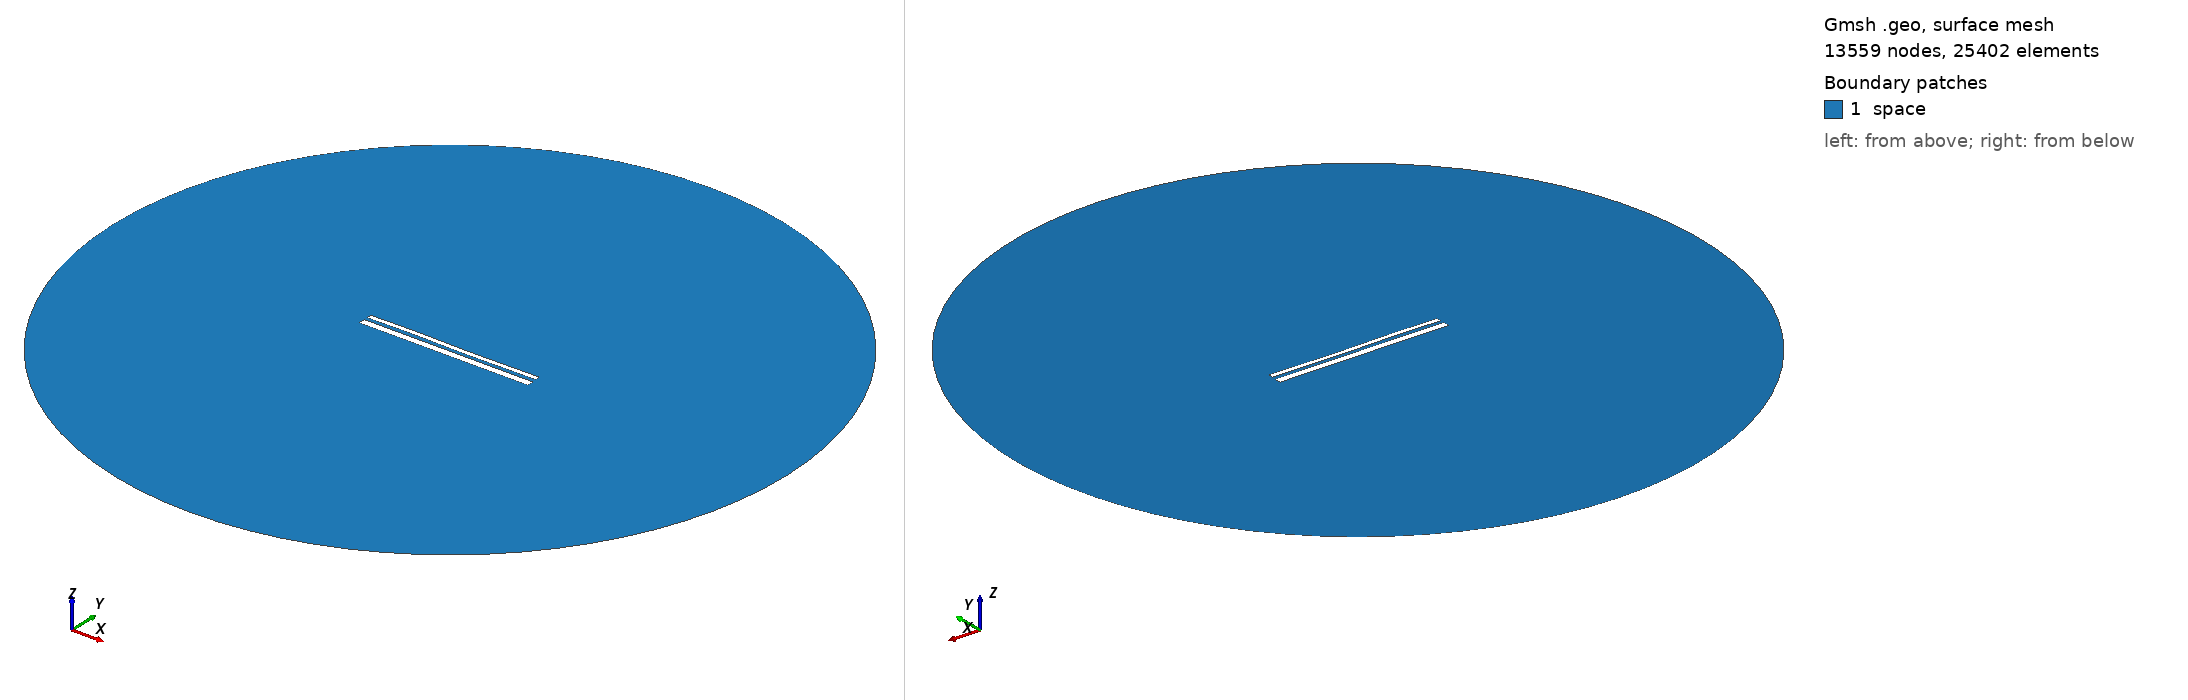

Gmsh geometry script, surface-meshed: 13559 nodes, 25402 surface elements. Boundary patches (legend numbers): 1 space. Left view from above one corner, right view from below the opposite corner. Legend entries are the model's physical surfaces. The drawing asked Gmsh for element sizes between 1% and 20% of the model's largest extent; the script's own settings can give other sizes.

=== 12949.geo (drawn) ===
//---------------------------------------
// Geometry kernel
//---------------------------------------

SetFactory("OpenCASCADE");



//---------------------------------------
// Parameters of the geometry
//---------------------------------------

// Overetch of the upper plate
overetch = 0.5;

// Distance between the plates
distance = 1.5;

// Discretization over the x axis (for the deformation)
nx = 50; 

// Length of the plate
L = 100 - overetch; 

// Number of modes
n = 4; 

// 1st mode coefficient
coeff(1) = 0.07499999999999998;
beta(1) = 0.596864 * 3.1415926535 / L;

// 2nd mode coefficient
coeff(2) = 0.0;
beta(2) = 1.49418 * 3.1415926535 / L;

// 3rd mode coefficient
coeff(3) = 0.15;
beta(3) = 2.50025 * 3.1415926535 / L;

// 4th mode coefficient
coeff(4) = 0.07499999999999998;
beta(4) = 3.49999 * 3.1415926535 / L;



//---------------------------------------
// Upper plate (deformed rectangle)
//---------------------------------------

// Coordiantes of the upper plate
xmin = -50;
xmax = 50 - overetch;

// Height of the upper plate
yheight = 4 - 2 * overetch;

// Indexes of the points
UpperID[] = {};
LowerID[] = {};
LeftID[] = {};
RightID[] = {};

// Point index
p = 1;

// Horizontal edges
For i In {1:nx}
    x = xmin + (i-1)*(xmax - xmin)/(nx-1);

    y_bottom = distance / 2 + overetch;
    For j In {1:n}
        C = (Cosh(beta(j)*L) + Cos(beta(j)*L)) / (Sinh(beta(j)*L) + Sin(beta(j)*L));
        y_bottom  = y_bottom + coeff(j) * (Cosh(beta(j)*(x+50)) - Cos(beta(j)*(x+50)) - C * (Sinh(beta(j)*(x+50)) - Sin(beta(j)*(x+50))));
    EndFor

    y_top = y_bottom + yheight;

    Point(p) = {x, y_top, 0, 1.0};
    UpperID[i] = p;
    p = p + 1;

    Point(p) = {x, y_bottom, 0, 1.0};
    LowerID[i] = p;
    p = p + 1;
EndFor

// Create point lists
UpperPts[] = {}; LowerPts[] = {};
For i In {1:nx}
  UpperPts[] += {UpperID[i]};
  LowerPts[] += {LowerID[i]};
EndFor

// Build splines
Spline(1) = {UpperPts[]};
Spline(2) = {LowerPts[]};
Line(3) = {LowerPts[nx-1], UpperPts[nx-1]};
Line(4) = {LowerPts[0], UpperPts[0]};

// Build the plane surface
Curve Loop(1) = {2, 3, -1, -4};
Plane Surface(1) = {1};



//---------------------------------------
// Lower plate (rectangle)
//---------------------------------------

// Vertices
Point(1001) = {-50, -1, 0, 1.0};
Point(1002) = { 50, -1, 0, 1.0};
Point(1003) = { 50,  -5, 0, 1.0};
Point(1004) = {-50,  -5, 0, 1.0};

// Edges
Line(5) = {1001, 1002};
Line(6) = {1002, 1003};
Line(7) = {1003, 1004};
Line(8) = {1004, 1001};

// Plane surface
Line Loop(2) = {5, 6, 7, 8};
Plane Surface(2) = {2}; 



//---------------------------------------
// Outer (fictious) boundary
//---------------------------------------

// Points
Point(1005) = {0, 0, 0};       // Center
Point(1006) = {200, 0, 0};     // Start point
Point(1007) = {0, 200, 0};     // 90 degrees
Point(1008) = {-200, 0, 0};    // 180 degrees
Point(1009) = {0, -200, 0};    // 270 degrees

// Circle arcs (each needs start, center, end)
Circle(9) = {1006, 1005, 1007};
Circle(10) = {1007, 1005, 1008};
Circle(11) = {1008, 1005, 1009};
Circle(12) = {1009, 1005, 1006};

// Plane surface for the entire domain
Curve Loop(3) = {9, 10, 11, 12};
Surface(3) = {3};

// Subtract the plates from the whole domain to obtain the actual domain where we want to solve the equations
BooleanDifference{ Surface{3}; Delete; }{ Surface{1}; Surface{2}; Delete; }




//---------------------------------------
// Transfinite Lines/Curves
//---------------------------------------

// Set the number of points on the boundaries
r = 7;

// Plates
Transfinite Curve {1, 2} = 50*r Using Progression 1;
Transfinite Curve {3, 4} = 2*r Using Progression 1;
Transfinite Line {5, 7} = 50*r Using Progression 1;
Transfinite Line {6, 8} = 2*r Using Progression 1;

// Outer boundary
Transfinite Line {9, 10, 11, 12} = 20 Using Progression 1;



//---------------------------------------
// Physical groups
//---------------------------------------                

// Physical curves (boundaries)
Physical Line("force_segment", 10) = {2};
Physical Line("upper_plate", 11) = {1, 3, 4};
Physical Line("lower_plate", 12) = {5, 6, 7, 8};
Physical Line("boundary", 20) = {9, 10, 11, 12};

// Physical Surfaces
Physical Surface("space", 30) = {3};



//---------------------------------------
// 6. Generate the Mesh
//---------------------------------------

// 2D mesh generation
Mesh 2;
